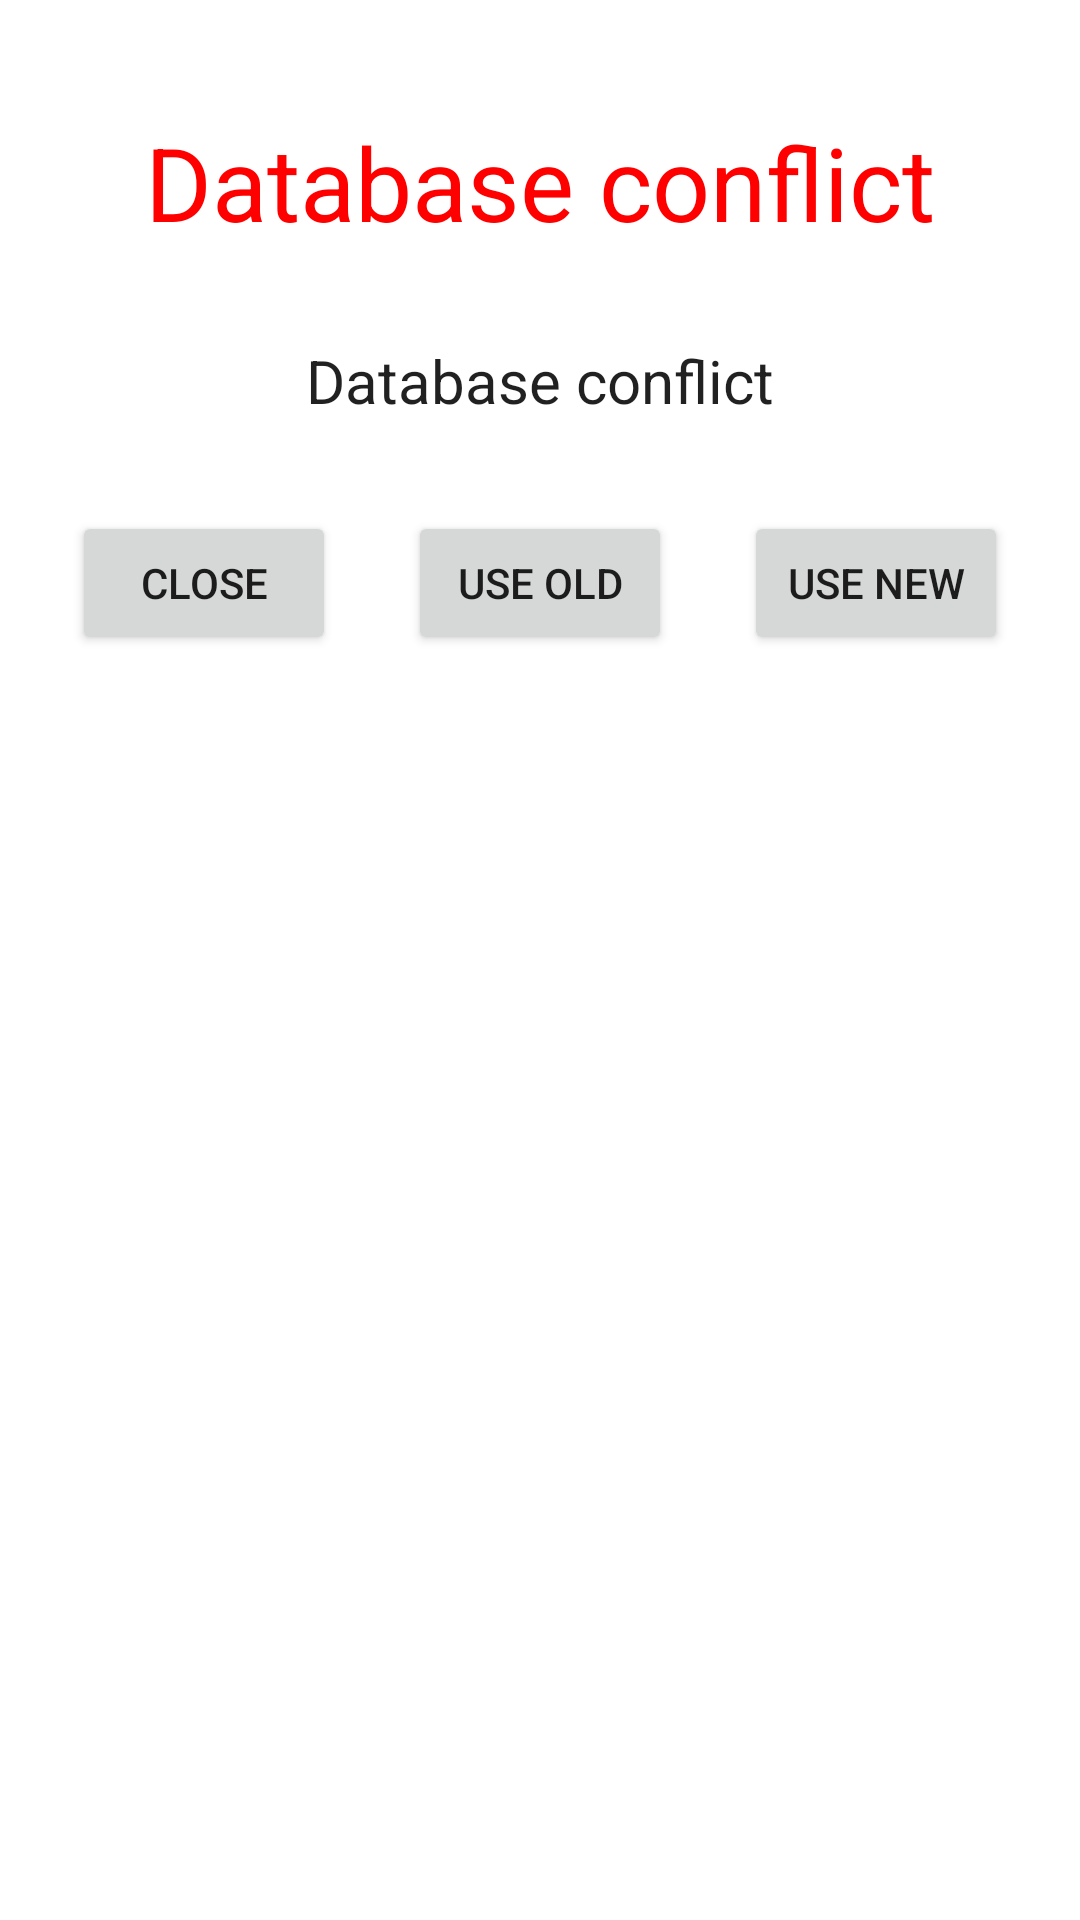

Android layout source for this screen:
<!-- AndroidManifest.xml: application theme Theme.TrainerEngine -->
<!-- res/layout/popup_database_conflict.xml -->
<?xml version="1.0" encoding="utf-8"?>
<androidx.constraintlayout.widget.ConstraintLayout xmlns:android="http://schemas.android.com/apk/res/android"
                                                   xmlns:app="http://schemas.android.com/apk/res-auto"
                                                   xmlns:tools="http://schemas.android.com/tools"
                                                   android:layout_width="wrap_content"
                                                   android:layout_height="wrap_content"
                                                   android:background="?attr/popupMenuBackground">

    <TextView
            android:layout_width="wrap_content"
            android:layout_height="wrap_content" android:id="@+id/popup_database_conflict_text_title"
            android:textAppearance="@style/TextAppearance.AppCompat.Large"
            android:text="Database conflict" app:layout_constraintEnd_toEndOf="parent"
            app:layout_constraintStart_toStartOf="parent"
            app:layout_constraintTop_toTopOf="parent"
            android:textColor="#FF0000" android:textSize="34sp" android:layout_margin="30dp"
    />
    <TextView
            android:layout_width="wrap_content"
            android:layout_height="wrap_content" android:id="@+id/popup_database_conflict_text"
            android:textAppearance="@style/TextAppearance.AppCompat.Large"
            android:text="Database conflict" app:layout_constraintEnd_toEndOf="parent"
            app:layout_constraintStart_toStartOf="parent"
            android:textSize="20sp"
            app:layout_constraintTop_toBottomOf="@+id/popup_database_conflict_text_title"
            android:padding="30dp"/>
    <Button
            android:text="close"
            android:layout_width="wrap_content"
            android:layout_height="wrap_content" android:id="@+id/popup_database_conflict_button_close"
            app:layout_constraintStart_toStartOf="parent"
            app:layout_constraintEnd_toStartOf="@+id/popup_database_conflict_button_use_old"
            app:layout_constraintTop_toBottomOf="@+id/popup_database_conflict_text" android:layout_marginLeft="30dp"
            android:layout_marginRight="30dp"/>
    <Button
            android:text="use new"
            android:layout_width="wrap_content"
            android:layout_height="wrap_content" android:id="@+id/popup_database_conflict_button_use_new"
            app:layout_constraintEnd_toEndOf="parent"
            app:layout_constraintStart_toEndOf="@+id/popup_database_conflict_button_use_old"
            app:layout_constraintTop_toBottomOf="@+id/popup_database_conflict_text" android:layout_marginRight="30dp"
            android:layout_marginLeft="30dp"/>
    <Button
            android:text="use old"
            android:layout_width="wrap_content"
            android:layout_height="wrap_content" android:id="@+id/popup_database_conflict_button_use_old"
            app:layout_constraintEnd_toEndOf="parent"
            app:layout_constraintStart_toStartOf="parent"
            app:layout_constraintTop_toBottomOf="@+id/popup_database_conflict_text" android:layout_marginLeft="30dp"
            android:layout_marginRight="30dp"/>
</androidx.constraintlayout.widget.ConstraintLayout>
<!-- resources referenced by this layout -->
<resources>
  <style name="Theme.TrainerEngine" parent="Theme.MaterialComponents.DayNight.DarkActionBar">
          
          <item name="colorPrimary">@color/purple_500</item>
          <item name="colorPrimaryVariant">@color/purple_700</item>
          <item name="colorOnPrimary">@color/white</item>
          
          <item name="colorSecondary">@color/teal_200</item>
          <item name="colorSecondaryVariant">@color/teal_700</item>
          <item name="colorOnSecondary">@color/black</item>
          
          <item name="android:statusBarColor">?attr/colorPrimaryVariant</item>
          
      </style>
  <!-- not gathered from this repository: default colours our renderer supplied (Android Studio template values) -->
  <color name="purple_500">#FF6200EE</color>
  <color name="purple_700">#FF3700B3</color>
  <color name="teal_200">#FF03DAC5</color>
  <color name="teal_700">#FF018786</color>
  <color name="black">#FF000000</color>
  <color name="white">#FFFFFFFF</color>
</resources>
